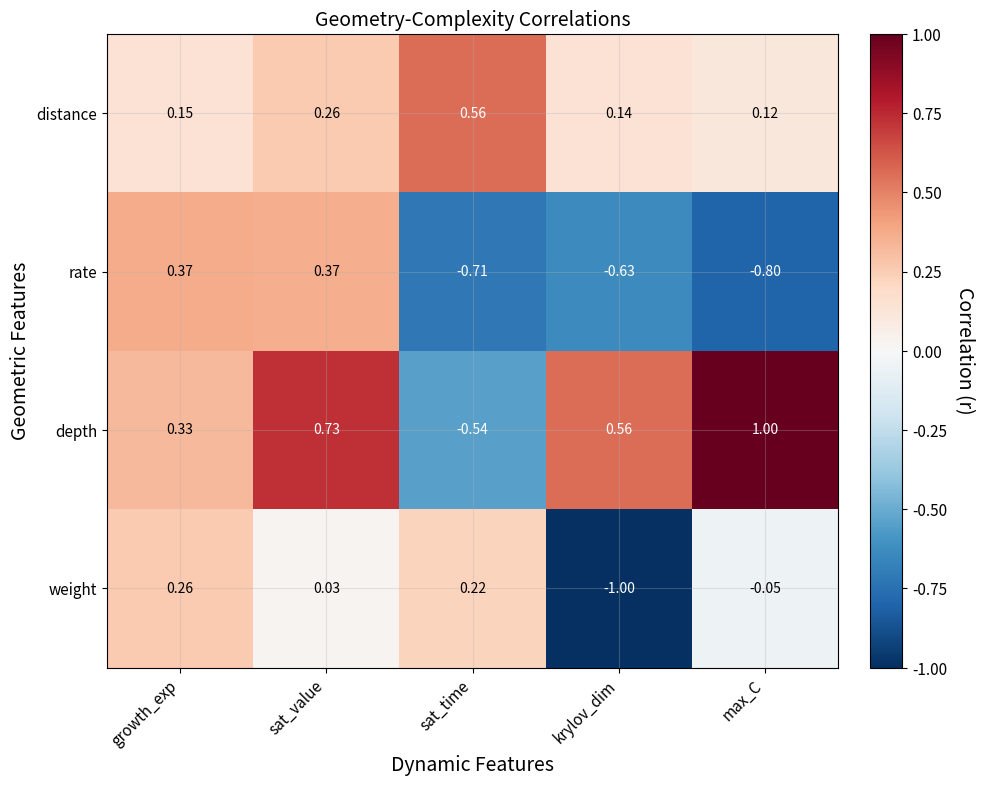
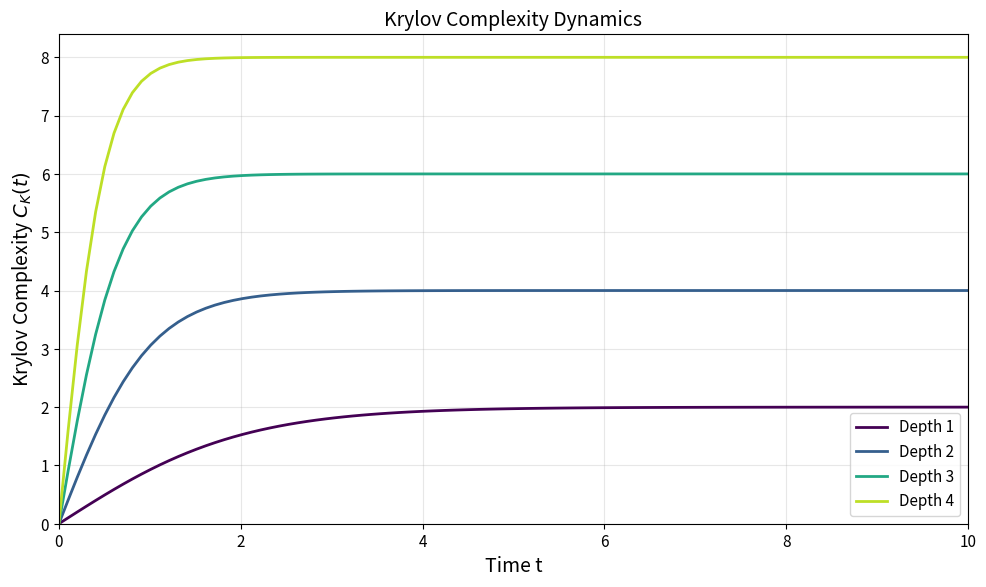
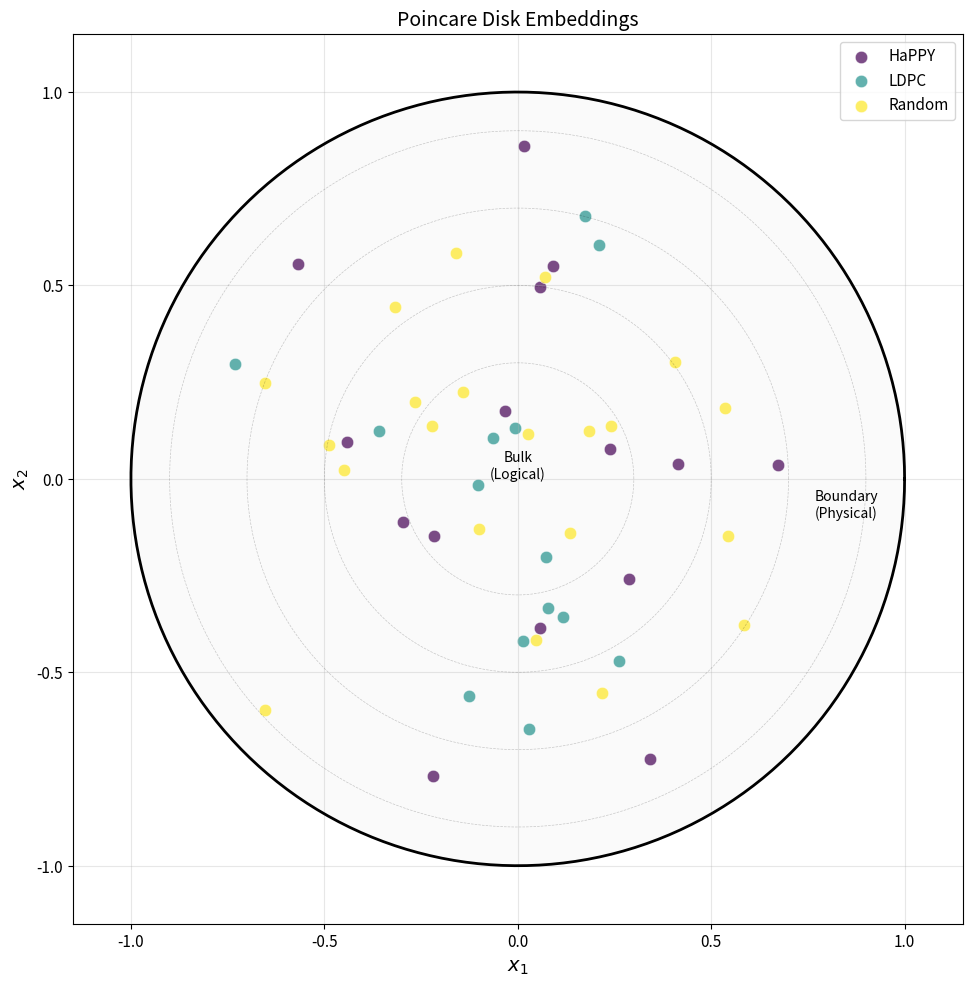

These charts were generated, in order, by the following Python code:
"""
Visualization Utilities

Publication-quality plots for:
- Correlation matrices
- Krylov complexity curves
- Poincare disk embeddings
- Phase diagrams
- Holographic test results
"""

import numpy as np
import matplotlib.pyplot as plt
import matplotlib.colors as mcolors
from matplotlib.patches import Circle
from typing import Dict, List, Tuple, Optional, Any
import os


# Set publication style
plt.rcParams.update({
    'font.size': 12,
    'axes.labelsize': 14,
    'axes.titlesize': 14,
    'xtick.labelsize': 11,
    'ytick.labelsize': 11,
    'legend.fontsize': 11,
    'figure.figsize': (8, 6),
    'figure.dpi': 150,
    'savefig.dpi': 300,
    'savefig.bbox': 'tight',
    'axes.grid': True,
    'grid.alpha': 0.3
})


def plot_correlation_matrix(
    correlation_matrix: np.ndarray,
    row_labels: List[str],
    col_labels: List[str],
    title: str = "Geometry-Complexity Correlations",
    save_path: Optional[str] = None,
    figsize: Tuple[int, int] = (10, 8),
    cmap: str = 'RdBu_r',
    annotate: bool = True,
    p_values: Optional[np.ndarray] = None
) -> plt.Figure:
    """
    Plot correlation matrix as heatmap.

    Args:
        correlation_matrix: (n_row, n_col) correlation values
        row_labels: Labels for rows (geometric features)
        col_labels: Labels for columns (dynamic features)
        title: Plot title
        save_path: Path to save figure
        figsize: Figure size
        cmap: Colormap
        annotate: Whether to annotate cells with values
        p_values: Optional p-value matrix for significance stars

    Returns:
        matplotlib Figure
    """
    fig, ax = plt.subplots(figsize=figsize)

    # Plot heatmap
    im = ax.imshow(correlation_matrix, cmap=cmap, aspect='auto',
                   vmin=-1, vmax=1)

    # Colorbar
    cbar = plt.colorbar(im, ax=ax, fraction=0.046, pad=0.04)
    cbar.set_label('Correlation (r)', rotation=270, labelpad=20)

    # Ticks and labels
    ax.set_xticks(np.arange(len(col_labels)))
    ax.set_yticks(np.arange(len(row_labels)))
    ax.set_xticklabels(col_labels, rotation=45, ha='right')
    ax.set_yticklabels(row_labels)

    # Annotate cells
    if annotate:
        for i in range(len(row_labels)):
            for j in range(len(col_labels)):
                value = correlation_matrix[i, j]
                color = 'white' if abs(value) > 0.5 else 'black'
                text = f'{value:.2f}'

                # Add significance stars
                if p_values is not None:
                    if p_values[i, j] < 0.001:
                        text += '***'
                    elif p_values[i, j] < 0.01:
                        text += '**'
                    elif p_values[i, j] < 0.05:
                        text += '*'

                ax.text(j, i, text, ha='center', va='center',
                       color=color, fontsize=10)

    ax.set_title(title)
    ax.set_xlabel('Dynamic Features')
    ax.set_ylabel('Geometric Features')

    plt.tight_layout()

    if save_path:
        plt.savefig(save_path)
        plt.close()

    return fig


def plot_complexity_curves(
    times: np.ndarray,
    complexity_curves: List[np.ndarray],
    labels: Optional[List[str]] = None,
    title: str = "Krylov Complexity Dynamics",
    save_path: Optional[str] = None,
    figsize: Tuple[int, int] = (10, 6),
    log_scale: bool = False,
    show_theory: bool = False
) -> plt.Figure:
    """
    Plot multiple Krylov complexity curves.

    Args:
        times: Time array
        complexity_curves: List of C_K(t) arrays
        labels: Legend labels for each curve
        title: Plot title
        save_path: Path to save figure
        log_scale: Use log-log scale
        show_theory: Overlay theoretical predictions

    Returns:
        matplotlib Figure
    """
    fig, ax = plt.subplots(figsize=figsize)

    colors = plt.cm.viridis(np.linspace(0, 0.9, len(complexity_curves)))

    for i, curve in enumerate(complexity_curves):
        label = labels[i] if labels else f'Code {i+1}'
        ax.plot(times, curve, color=colors[i], label=label, linewidth=2)

    if log_scale:
        ax.set_xscale('log')
        ax.set_yscale('log')
        ax.set_xlabel('Time t (log scale)')
        ax.set_ylabel(r'$C_K(t)$ (log scale)')
    else:
        ax.set_xlabel('Time t')
        ax.set_ylabel(r'Krylov Complexity $C_K(t)$')

    # Show theoretical prediction
    if show_theory and not log_scale:
        # Early time: C_K ~ t^2
        t_early = times[times < times[-1] * 0.2]
        c_early = 0.5 * t_early ** 2
        ax.plot(t_early, c_early, 'k--', alpha=0.5, label=r'$\sim t^2$ (theory)')

    ax.set_title(title)
    ax.legend(loc='lower right', ncol=2 if len(complexity_curves) > 4 else 1)
    ax.set_xlim(times[0], times[-1])
    ax.set_ylim(bottom=0)

    plt.tight_layout()

    if save_path:
        plt.savefig(save_path)
        plt.close()

    return fig


def plot_poincare_embeddings(
    embeddings: np.ndarray,
    labels: Optional[np.ndarray] = None,
    label_names: Optional[Dict[int, str]] = None,
    title: str = "Poincare Disk Embeddings",
    save_path: Optional[str] = None,
    figsize: Tuple[int, int] = (10, 10),
    cmap: str = 'viridis',
    show_geodesics: bool = False
) -> plt.Figure:
    """
    Visualize embeddings in the Poincare disk.

    Args:
        embeddings: (n, 2) array of 2D Poincare disk coordinates
        labels: Optional (n,) array of labels for coloring
        label_names: Optional dict mapping label values to names
        title: Plot title
        save_path: Path to save figure
        show_geodesics: Draw geodesic circles

    Returns:
        matplotlib Figure
    """
    fig, ax = plt.subplots(figsize=figsize)

    # Draw unit circle boundary
    theta = np.linspace(0, 2 * np.pi, 200)
    ax.plot(np.cos(theta), np.sin(theta), 'k-', linewidth=2)
    ax.fill(np.cos(theta), np.sin(theta), color='lightgray', alpha=0.1)

    # Draw geodesic reference circles
    if show_geodesics:
        for r in [0.3, 0.5, 0.7, 0.9]:
            ax.plot(r * np.cos(theta), r * np.sin(theta),
                   'k--', alpha=0.2, linewidth=0.5)

    # Plot points
    if labels is not None:
        unique_labels = np.unique(labels)
        colors = plt.cm.get_cmap(cmap)(np.linspace(0, 1, len(unique_labels)))

        for i, lab in enumerate(unique_labels):
            mask = labels == lab
            name = label_names.get(lab, f'Class {lab}') if label_names else f'{lab}'
            ax.scatter(embeddings[mask, 0], embeddings[mask, 1],
                      c=[colors[i]], s=80, alpha=0.7, label=name,
                      edgecolors='white', linewidth=0.5)

        ax.legend(loc='upper right')
    else:
        ax.scatter(embeddings[:, 0], embeddings[:, 1],
                  c='steelblue', s=80, alpha=0.7,
                  edgecolors='white', linewidth=0.5)

    # Annotations
    ax.annotate('Boundary\n(Physical)', xy=(0.85, -0.1), fontsize=10, ha='center')
    ax.annotate('Bulk\n(Logical)', xy=(0, 0), fontsize=10, ha='center')

    ax.set_xlim(-1.15, 1.15)
    ax.set_ylim(-1.15, 1.15)
    ax.set_aspect('equal')
    ax.set_title(title)
    ax.set_xlabel(r'$x_1$')
    ax.set_ylabel(r'$x_2$')

    # Remove ticks for cleaner look
    ax.set_xticks([-1, -0.5, 0, 0.5, 1])
    ax.set_yticks([-1, -0.5, 0, 0.5, 1])

    plt.tight_layout()

    if save_path:
        plt.savefig(save_path)
        plt.close()

    return fig


def plot_phase_diagram(
    param1_values: np.ndarray,
    param2_values: np.ndarray,
    order_parameter: np.ndarray,
    param1_name: str = r'$\Delta$',
    param2_name: str = r'$h$',
    title: str = "Phase Diagram",
    save_path: Optional[str] = None,
    figsize: Tuple[int, int] = (10, 8),
    cmap: str = 'plasma'
) -> plt.Figure:
    """
    Plot 2D phase diagram.

    Args:
        param1_values: Values for first parameter (x-axis)
        param2_values: Values for second parameter (y-axis)
        order_parameter: 2D array of order parameter values
        param1_name: Label for x-axis
        param2_name: Label for y-axis
        title: Plot title
        save_path: Path to save figure

    Returns:
        matplotlib Figure
    """
    fig, ax = plt.subplots(figsize=figsize)

    # Create meshgrid if needed
    if order_parameter.ndim == 1:
        n1 = len(param1_values)
        n2 = len(param2_values)
        order_parameter = order_parameter.reshape(n2, n1)

    X, Y = np.meshgrid(param1_values, param2_values)

    # Plot heatmap
    im = ax.pcolormesh(X, Y, order_parameter, cmap=cmap, shading='auto')

    # Contour lines
    contours = ax.contour(X, Y, order_parameter, levels=5,
                          colors='white', alpha=0.5, linewidths=0.5)
    ax.clabel(contours, inline=True, fontsize=8, fmt='%.2f')

    # Colorbar
    cbar = plt.colorbar(im, ax=ax, fraction=0.046, pad=0.04)
    cbar.set_label('Order Parameter', rotation=270, labelpad=20)

    ax.set_xlabel(param1_name)
    ax.set_ylabel(param2_name)
    ax.set_title(title)

    plt.tight_layout()

    if save_path:
        plt.savefig(save_path)
        plt.close()

    return fig


def plot_holographic_tests(
    test_results: List,
    title: str = "Holographic Dictionary Tests",
    save_path: Optional[str] = None,
    figsize: Tuple[int, int] = (12, 6)
) -> plt.Figure:
    """
    Visualize results of holographic dictionary tests.

    Args:
        test_results: List of HolographicTestResult objects
        title: Plot title
        save_path: Path to save figure

    Returns:
        matplotlib Figure
    """
    fig, axes = plt.subplots(1, 2, figsize=figsize)

    # Left: Bar chart of correlations
    ax1 = axes[0]
    names = [r.test_name.replace('_', ' ').title() for r in test_results]
    correlations = [r.observed_correlation for r in test_results]
    colors = ['green' if r.passed else 'red' for r in test_results]

    bars = ax1.barh(names, correlations, color=colors, alpha=0.7)
    ax1.axvline(x=0, color='black', linewidth=0.5)
    ax1.axvline(x=0.5, color='gray', linestyle='--', linewidth=0.5, alpha=0.5)
    ax1.axvline(x=-0.5, color='gray', linestyle='--', linewidth=0.5, alpha=0.5)

    ax1.set_xlabel('Correlation (r)')
    ax1.set_xlim(-1.1, 1.1)
    ax1.set_title('Test Correlations')

    # Add pass/fail labels
    for bar, result in zip(bars, test_results):
        label = 'PASS' if result.passed else 'FAIL'
        ax1.text(bar.get_width() + 0.05, bar.get_y() + bar.get_height()/2,
                label, va='center', fontsize=10,
                color='green' if result.passed else 'red')

    # Right: Summary statistics
    ax2 = axes[1]
    ax2.axis('off')

    n_passed = sum(1 for r in test_results if r.passed)
    n_total = len(test_results)

    summary_text = f"HOLOGRAPHIC CORRESPONDENCE TESTS\n"
    summary_text += "=" * 40 + "\n\n"
    summary_text += f"Tests Passed: {n_passed}/{n_total}\n\n"

    for result in test_results:
        status = "[PASS]" if result.passed else "[FAIL]"
        summary_text += f"{status} {result.test_name}\n"
        summary_text += f"       Prediction: {result.prediction[:40]}...\n"
        summary_text += f"       r = {result.observed_correlation:.3f}, p = {result.p_value:.2e}\n\n"

    ax2.text(0.1, 0.9, summary_text, transform=ax2.transAxes,
             fontsize=10, verticalalignment='top', fontfamily='monospace',
             bbox=dict(boxstyle='round', facecolor='wheat', alpha=0.5))

    fig.suptitle(title, fontsize=14, fontweight='bold')
    plt.tight_layout()

    if save_path:
        plt.savefig(save_path)
        plt.close()

    return fig


def plot_training_history(
    history: Dict[str, List[float]],
    title: str = "Training History",
    save_path: Optional[str] = None,
    figsize: Tuple[int, int] = (12, 4)
) -> plt.Figure:
    """
    Plot training history (losses, metrics over epochs).

    Args:
        history: Dict mapping metric names to lists of values
        title: Plot title
        save_path: Path to save figure

    Returns:
        matplotlib Figure
    """
    n_metrics = len(history)
    fig, axes = plt.subplots(1, min(n_metrics, 3), figsize=figsize)

    if n_metrics == 1:
        axes = [axes]

    for ax, (name, values) in zip(axes, list(history.items())[:3]):
        epochs = range(1, len(values) + 1)
        ax.plot(epochs, values, 'b-', linewidth=2)

        ax.set_xlabel('Epoch')
        ax.set_ylabel(name.replace('_', ' ').title())
        ax.set_title(name.replace('_', ' ').title())

        # Add min/max annotations
        min_val = min(values)
        max_val = max(values)
        min_epoch = values.index(min_val) + 1

        if 'loss' in name.lower():
            ax.axhline(y=min_val, color='r', linestyle='--', alpha=0.5)
            ax.text(len(values) * 0.7, min_val * 1.1,
                   f'Best: {min_val:.4f} (epoch {min_epoch})',
                   fontsize=9, color='red')

    fig.suptitle(title, fontsize=14)
    plt.tight_layout()

    if save_path:
        plt.savefig(save_path)
        plt.close()

    return fig


def create_figure_grid(
    figures: List[plt.Figure],
    n_cols: int = 2,
    save_path: Optional[str] = None,
    figsize: Tuple[int, int] = (16, 12)
) -> plt.Figure:
    """
    Combine multiple figures into a grid layout.

    Note: This is a simplified version - for publication,
    use subfigures or manual layout.
    """
    n_figs = len(figures)
    n_rows = (n_figs + n_cols - 1) // n_cols

    fig, axes = plt.subplots(n_rows, n_cols, figsize=figsize)
    axes = axes.flatten() if n_rows > 1 else [axes] if n_cols == 1 else axes

    for i, ax in enumerate(axes):
        if i < n_figs:
            # Copy figure content (simplified)
            ax.set_title(f'Panel {i+1}')
        else:
            ax.axis('off')

    plt.tight_layout()

    if save_path:
        plt.savefig(save_path)
        plt.close()

    return fig


def ensure_output_dir(path: str):
    """Ensure output directory exists."""
    os.makedirs(os.path.dirname(path), exist_ok=True)


if __name__ == '__main__':
    print("Testing visualization utilities...")

    # Create output directory
    os.makedirs('results/test_plots', exist_ok=True)

    # Test correlation matrix
    print("Generating correlation matrix plot...")
    corr_matrix = np.random.randn(4, 5) * 0.5
    corr_matrix = np.clip(corr_matrix, -1, 1)
    row_labels = ['distance', 'rate', 'depth', 'weight']
    col_labels = ['growth_exp', 'sat_value', 'sat_time', 'krylov_dim', 'max_C']

    plot_correlation_matrix(
        corr_matrix, row_labels, col_labels,
        save_path='results/test_plots/correlation_matrix.png'
    )

    # Test complexity curves
    print("Generating complexity curves plot...")
    times = np.linspace(0, 10, 100)
    curves = [np.tanh(0.5 * i * times) * i * 2 for i in range(1, 5)]
    labels = [f'Depth {i}' for i in range(1, 5)]

    plot_complexity_curves(
        times, curves, labels,
        save_path='results/test_plots/complexity_curves.png'
    )

    # Test Poincare embeddings
    print("Generating Poincare embeddings plot...")
    n_points = 50
    angles = np.random.uniform(0, 2 * np.pi, n_points)
    radii = np.random.uniform(0.1, 0.9, n_points)
    embeddings = np.column_stack([radii * np.cos(angles), radii * np.sin(angles)])
    labels = np.random.randint(0, 3, n_points)

    plot_poincare_embeddings(
        embeddings, labels,
        label_names={0: 'HaPPY', 1: 'LDPC', 2: 'Random'},
        save_path='results/test_plots/poincare_embeddings.png',
        show_geodesics=True
    )

    print("Test plots saved to results/test_plots/")
